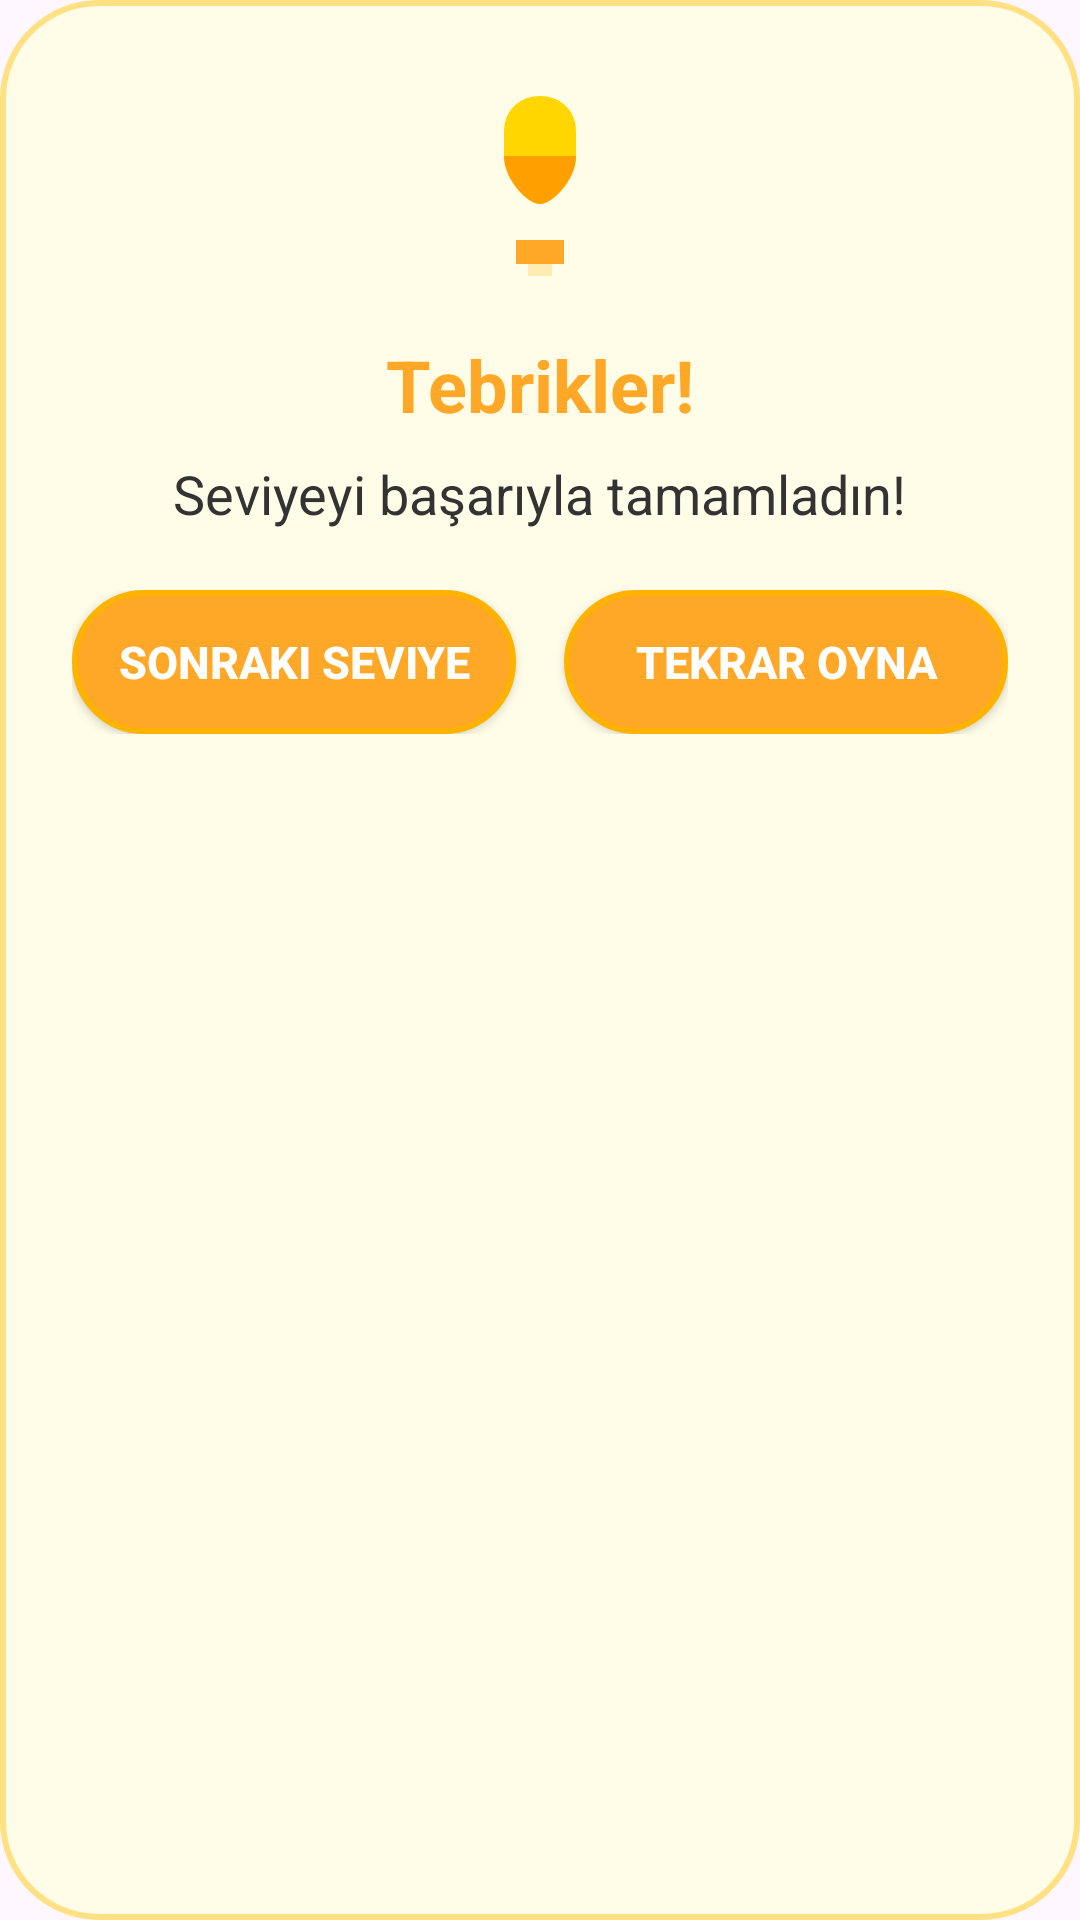

Layout XML and referenced resources for this Android screen:
<!-- AndroidManifest.xml: application theme Theme.JerryYakala -->
<!-- res/layout/dialog_level_success.xml -->
<?xml version="1.0" encoding="utf-8"?>
<LinearLayout xmlns:android="http://schemas.android.com/apk/res/android"
    android:layout_width="wrap_content"
    android:layout_height="wrap_content"
    android:orientation="vertical"
    android:background="@drawable/dialog_bg"
    android:padding="24dp"
    android:gravity="center_horizontal">

    <ImageView
        android:id="@+id/imageTrophy"
        android:layout_width="72dp"
        android:layout_height="72dp"
        android:src="@drawable/ic_trophy"
        android:layout_marginBottom="16dp" />

    <TextView
        android:id="@+id/textTitle"
        android:layout_width="wrap_content"
        android:layout_height="wrap_content"
        android:text="Tebrikler!"
        android:textSize="24sp"
        android:textStyle="bold"
        android:textColor="#FFA726"
        android:layout_marginBottom="8dp" />

    <TextView
        android:id="@+id/textMessage"
        android:layout_width="wrap_content"
        android:layout_height="wrap_content"
        android:text="Seviyeyi başarıyla tamamladın!"
        android:textSize="18sp"
        android:textColor="#333333"
        android:gravity="center"
        android:layout_marginBottom="20dp" />

    <LinearLayout
        android:layout_width="match_parent"
        android:layout_height="wrap_content"
        android:orientation="horizontal"
        android:gravity="center">

        <Button
            android:id="@+id/buttonNextLevel"
            android:layout_width="0dp"
            android:layout_height="48dp"
            android:layout_weight="1"
            android:text="Sonraki Seviye"
            android:textStyle="bold"
            android:textColor="#FFFFFF"
            android:textSize="15sp"
            android:background="@drawable/button_orange_bg"
            android:layout_marginEnd="8dp"
            android:paddingLeft="4dp"
            android:paddingRight="4dp"
            android:minWidth="120dp"
            android:maxLines="2" />

        <Button
            android:id="@+id/buttonReplay"
            android:layout_width="0dp"
            android:layout_height="48dp"
            android:layout_weight="1"
            android:text="Tekrar Oyna"
            android:textStyle="bold"
            android:textColor="#FFFFFF"
            android:textSize="15sp"
            android:background="@drawable/button_orange_bg"
            android:layout_marginStart="8dp"
            android:paddingLeft="4dp"
            android:paddingRight="4dp"
            android:minWidth="120dp"
            android:maxLines="2" />
    </LinearLayout>
</LinearLayout>
<!-- resources referenced by this layout -->
<resources>
  <!-- drawable button_orange_bg (drawable) -->
  <shape xmlns:android="http://schemas.android.com/apk/res/android">
      <solid android:color="#FFA726"/>
      <corners android:radius="24dp"/>
      <padding android:left="12dp" android:top="8dp" android:right="12dp" android:bottom="8dp"/>
      <stroke android:width="2dp" android:color="#FFB300"/>
  </shape>
  <!-- drawable dialog_bg (drawable) -->
  <shape xmlns:android="http://schemas.android.com/apk/res/android">
      <solid android:color="#FFFDE7"/>
      <corners android:radius="32dp"/>
      <padding android:left="16dp" android:top="16dp" android:right="16dp" android:bottom="16dp"/>
      <stroke android:width="2dp" android:color="#FFE082"/>
  </shape>
  <!-- drawable ic_trophy (drawable) -->
  <vector xmlns:android="http://schemas.android.com/apk/res/android"
      android:width="72dp"
      android:height="72dp"
      android:viewportWidth="72"
      android:viewportHeight="72">
      <path
          android:fillColor="#FFD600"
          android:pathData="M36,8c-6,0-12,4-12,12v8c0,8,8,16,12,16s12-8,12-16v-8c0-8-6-12-12-12z"/>
      <path
          android:fillColor="#FFA000"
          android:pathData="M24,28c0,8,8,16,12,16s12-8,12-16"/>
      <path
          android:fillColor="#FFA726"
          android:pathData="M28,56h16v8h-16z"/>
      <path
          android:fillColor="#FFECB3"
          android:pathData="M32,64h8v4h-8z"/>
  </vector>
  <style name="Theme.JerryYakala" parent="Base.Theme.JerryYakala" />
  <style name="Base.Theme.JerryYakala" parent="Theme.Material3.DayNight.NoActionBar">
          
          
      </style>
</resources>
